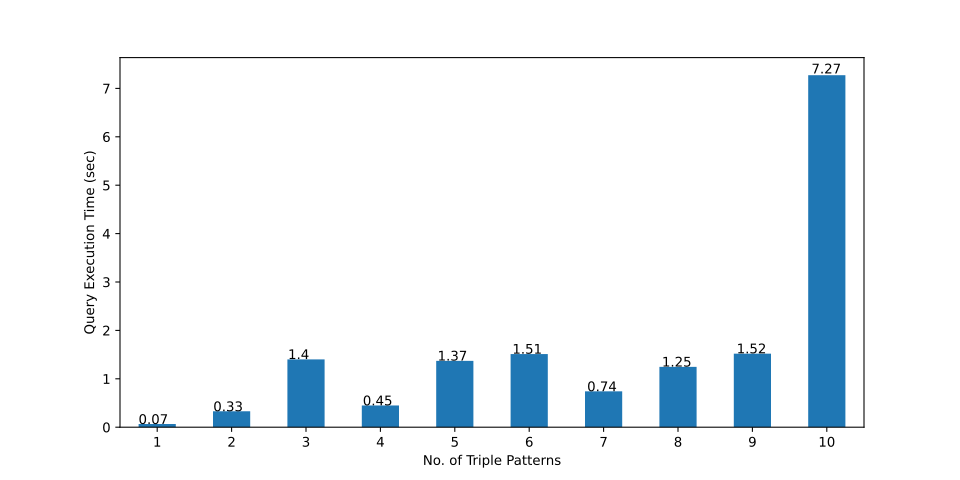

The table this chart was drawn from, first rows:
, 1-TP, 2-TP, 3-TP, 4-TP, 5-TP, 6-TP, 7-TP, 8-TP, 9-TP, 10-TP
0, 0.718, 1.348, 1.118, 1.125, 1.428, 28.16, 10.19, 2.089, 3.314, 23.91
1, 0.051, 0.846, 0.149, 0.272, 0.178, 0.178, 0.107, 0.771, 4.194, 0.509
2, 0.037, 0.172, 0.191, 0.174, 0.478, 0.361, 0.039, 0.936, 1.047, 18.2
3, 0.085, 0.109, 1.209, 1.159, 0.126, 0.174, 0.08, 1.184, 0.873, 0.324
4, 0.021, 0.091, 0.296, 0.091, 0.184, 0.119, 0.181, 0.346, 0.194, 0.521
5, 0.046, 0.109, 0.096, 0.089, 0.395, 0.147, 0.084, 0.428, 5.734, 0.34
6, 0.037, 0.115, 21.32, 0.242, 0.117, 0.148, 0.189, 0.61, 0.491, 0.971
7, 0.019, 0.131, 0.147, 4.198, 0.059, 0.71, 0.091, 0.119, 3.11, 0.467
8, 0.057, 0.109, 0.849, 0.41, 0.175, 0.084, 0.121, 0.478, 0.103, 0.384
9, 0.054, 0.958, 1.21, 0.108, 0.236, 0.073, 0.08, 0.719, 2.015, 0.761
10, 0.036, 0.126, 0.237, 0.148, 11.27, 0.136, 0.128, 0.537, 0.179, 0.511
11, 0.056, 0.113, 0.044, 0.218, 4.198, 0.117, 0.082, 0.599, 0.186, 3.701
12, 0.027, 0.081, 0.067, 0.121, 0.984, 0.138, 0.044, 0.475, 0.82, 0.984
13, 0.053, 0.105, 0.386, 0.164, 0.164, 0.135, 0.107, 0.104, 0.174, 0.926
14, 0.049, 0.083, 0.145, 0.127, 0.108, 0.087, 0.084, 0.599, 0.181, 1.02
15, 0.052, 0.135, 0.081, 0.041, 0.097, 0.084, 0.088, 0.751, 1.012, 9.641
16, 0.044, 0.127, 0.129, 0.101, 0.461, 0.086, 0.111, 0.609, 0.207, 0.429
17, 0.046, 0.106, 0.072, 0.11, 7.136, 0.101, 0.129, 0.321, 0.191, 0.339
18, 0.043, 0.121, 0.089, 0.173, 0.109, 0.111, 0.091, 0.509, 8.11, 0.635
19, 0.052, 0.376, 0.144, 0.391, 0.051, 0.237, 0.078, 0.28, 0.212, 56.19
20, 0.051, 0.147, 5.963, 0.112, 0.147, 2.196, 0.102, 10.2, 6.228, 3.912
21, 0.058, 0.122, 3.258, 0.125, 0.148, 0.119, 6.376, 1.108, 0.197, 0.292
22, 0.051, 0.367, 0.082, 0.162, 0.156, 0.114, 0.131, 0.422, 0.219, 6.036
23, 0.025, 0.106, 2.676, 0.175, 11.86, 0.063, 0.102, 0.712, 3.209, 0.356
24, 0.052, 0.11, 0.175, 2.587, 0.147, 4.174, 0.12, 0.819, 0.203, 13.28
25, 0.034, 3.264, 0.094, 0.141, 0.148, 0.38, 0.098, 0.366, 0.873, 0.285
26, 0.042, 0.106, 0.08, 0.102, 0.124, 0.274, 0.124, 0.152, 0.22, 0.37
27, 0.042, 0.093, 0.115, 0.128, 0.137, 0.135, 0.112, 0.569, 1.033, 18.46
28, 0.031, 0.074, 1.487, 0.31, 0.128, 6.391, 0.158, 2.023, 0.217, 35.89
29, 0.027, 0.119, 0.11, 0.184, 0.158, 0.101, 2.784, 8.562, 0.818, 18.54
mean, 0.06653, 0.329, 1.401, 0.4496, 1.37, 1.511, 0.7405, 1.247, 1.519, 7.273
